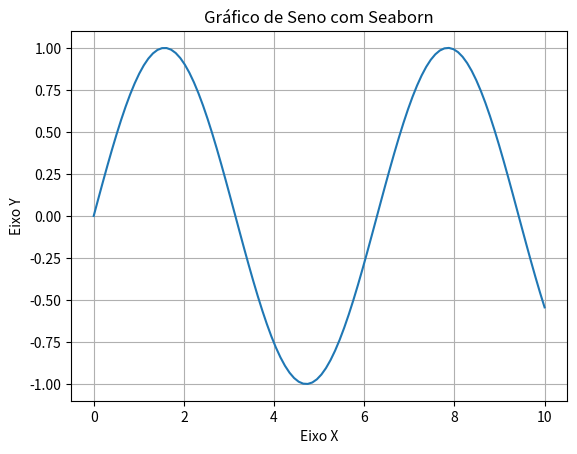

Python code for this plot:
import seaborn as sns
import pandas as pd
import numpy as np  # Adicione esta linha
import matplotlib.pyplot as plt  # Adicione esta linha

# Dados de exemplo
dados = pd.DataFrame({
    'x': np.linspace(0, 10, 100),
    'y': np.sin(np.linspace(0, 10, 100))
})

# Criação do gráfico
sns.lineplot(data=dados, x='x', y='y')
plt.title('Gráfico de Seno com Seaborn')
plt.xlabel('Eixo X')
plt.ylabel('Eixo Y')
plt.grid()
plt.show()